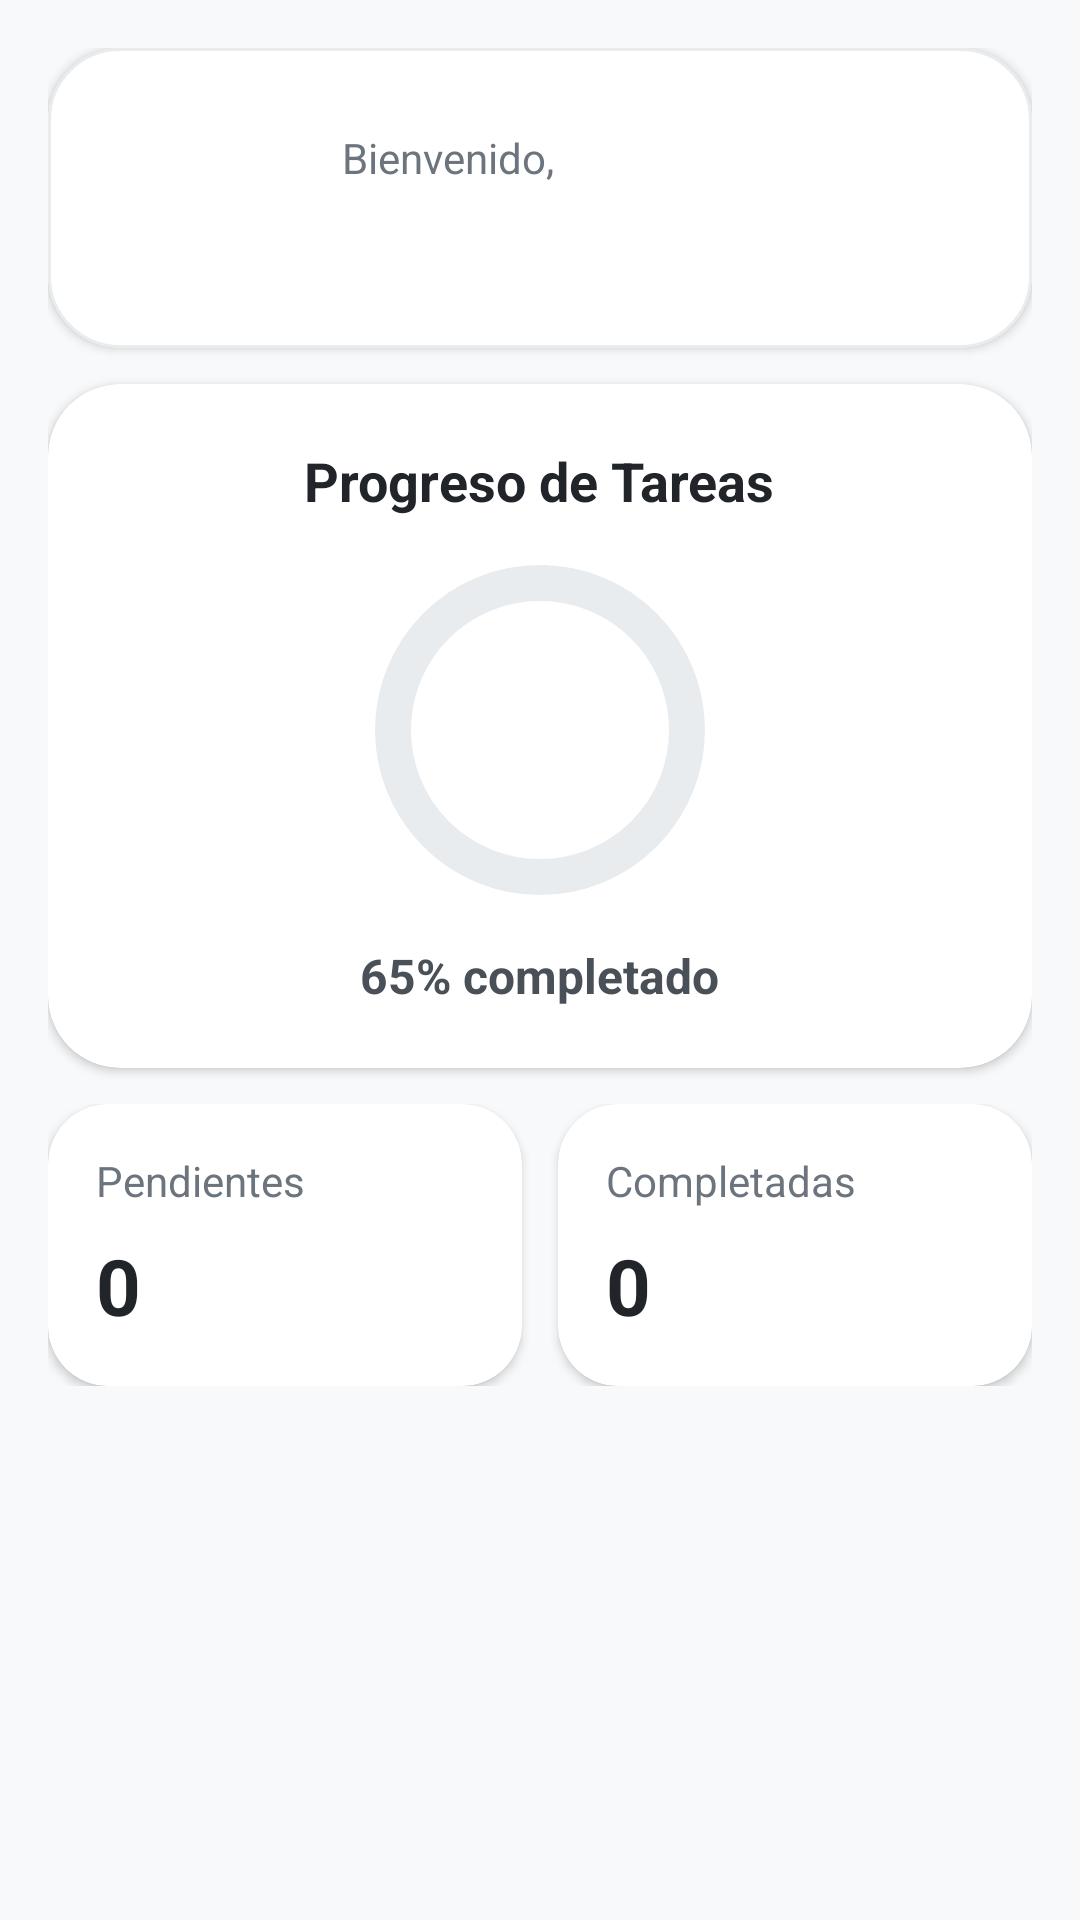

Reconstruct the res/layout file that produces this screen, plus the resources it refers to.
<!-- AndroidManifest.xml: application theme Theme.PAMARTE_E5 -->
<!-- res/layout/fragment_dash.xml -->
<?xml version="1.0" encoding="utf-8"?>
<FrameLayout xmlns:android="http://schemas.android.com/apk/res/android"
    xmlns:app="http://schemas.android.com/apk/res-auto"
    android:layout_width="match_parent"
    android:layout_height="match_parent"
    android:background="#F8F9FA">

    <ScrollView
        android:layout_width="match_parent"
        android:layout_height="match_parent"
        android:fillViewport="true">

        <LinearLayout
            android:layout_width="match_parent"
            android:layout_height="wrap_content"
            android:orientation="vertical"
            android:padding="16dp">

            
            <com.google.android.material.card.MaterialCardView
                android:layout_width="match_parent"
                android:layout_height="wrap_content"
                android:layout_marginBottom="12dp"
                app:cardBackgroundColor="#FFFFFF"
                app:cardCornerRadius="24dp"
                app:cardElevation="2dp"
                app:strokeWidth="1dp"
                app:strokeColor="#E9ECEF">

                <LinearLayout
                    android:layout_width="match_parent"
                    android:layout_height="wrap_content"
                    android:gravity="center_vertical"
                    android:orientation="horizontal"
                    android:padding="18dp">

                    <com.google.android.material.imageview.ShapeableImageView
                        android:id="@+id/imgvFotoDash"
                        android:layout_width="64dp"
                        android:layout_height="64dp"
                        android:scaleType="centerCrop"
                        app:shapeAppearanceOverlay="@style/ShapeAppearance.Material3.Corner.Full" />

                    <LinearLayout
                        android:layout_width="match_parent"
                        android:layout_height="wrap_content"
                        android:layout_marginStart="16dp"
                        android:orientation="vertical">

                        <TextView
                            android:id="@+id/txtSaludo"
                            android:layout_width="wrap_content"
                            android:layout_height="wrap_content"
                            android:text="Bienvenido,"
                            android:textColor="#6C757D"
                            android:textSize="14sp" />

                        <TextView
                            android:id="@+id/txtNombreDash"
                            android:layout_width="wrap_content"
                            android:layout_height="wrap_content"
                            android:textColor="#212529"
                            android:textSize="20sp"
                            android:textStyle="bold" />
                    </LinearLayout>
                </LinearLayout>
            </com.google.android.material.card.MaterialCardView>

            
            <androidx.cardview.widget.CardView
                android:layout_width="match_parent"
                android:layout_height="wrap_content"
                android:layout_marginBottom="12dp"
                app:cardBackgroundColor="#FFFFFF"
                app:cardCornerRadius="24dp"
                app:cardElevation="2dp">

                <LinearLayout
                    android:layout_width="match_parent"
                    android:layout_height="wrap_content"
                    android:gravity="center"
                    android:orientation="vertical"
                    android:padding="20dp">

                    <TextView
                        android:layout_width="wrap_content"
                        android:layout_height="wrap_content"
                        android:text="Progreso de Tareas"
                        android:textColor="#212529"
                        android:textSize="18sp"
                        android:textStyle="bold" />

                    <Space
                        android:layout_width="match_parent"
                        android:layout_height="12dp" />

                    
                    <com.google.android.material.progressindicator.CircularProgressIndicator
                        android:id="@+id/progressTareas"
                        android:layout_width="wrap_content"
                        android:layout_height="wrap_content"
                        android:indeterminate="false"
                        android:progress="65"
                        app:indicatorColor="#212529"
                        app:trackColor="#E9ECEF"
                        app:indicatorSize="110dp"
                        app:trackThickness="12dp" />

                    <Space
                        android:layout_width="match_parent"
                        android:layout_height="12dp" />

                    <TextView
                        android:id="@+id/txtPorcentaje"
                        android:layout_width="wrap_content"
                        android:layout_height="wrap_content"
                        android:text="65% completado"
                        android:textColor="#495057"
                        android:textSize="16sp"
                        android:textStyle="bold" />

                </LinearLayout>
            </androidx.cardview.widget.CardView>

            
            <LinearLayout
                android:layout_width="match_parent"
                android:layout_height="wrap_content"
                android:orientation="horizontal"
                android:weightSum="2">

                
                <androidx.cardview.widget.CardView
                    android:layout_width="0dp"
                    android:layout_height="wrap_content"
                    android:layout_weight="1"
                    android:layout_marginEnd="6dp"
                    app:cardBackgroundColor="#FFFFFF"
                    app:cardCornerRadius="20dp"
                    app:cardElevation="2dp">

                    <LinearLayout
                        android:layout_width="match_parent"
                        android:layout_height="wrap_content"
                        android:orientation="vertical"
                        android:padding="16dp">

                        <TextView
                            android:layout_width="wrap_content"
                            android:layout_height="wrap_content"
                            android:text="Pendientes"
                            android:textColor="#6C757D"
                            android:textSize="14sp" />

                        <TextView
                            android:id="@+id/txtTareasPendientes"
                            android:layout_width="wrap_content"
                            android:layout_height="wrap_content"
                            android:layout_marginTop="8dp"
                            android:text="0"
                            android:textColor="#212529"
                            android:textSize="26sp"
                            android:textStyle="bold" />
                    </LinearLayout>
                </androidx.cardview.widget.CardView>

                
                <androidx.cardview.widget.CardView
                    android:layout_width="0dp"
                    android:layout_height="wrap_content"
                    android:layout_weight="1"
                    android:layout_marginStart="6dp"
                    app:cardBackgroundColor="#FFFFFF"
                    app:cardCornerRadius="20dp"
                    app:cardElevation="2dp">

                    <LinearLayout
                        android:layout_width="match_parent"
                        android:layout_height="wrap_content"
                        android:orientation="vertical"
                        android:padding="16dp">

                        <TextView
                            android:layout_width="wrap_content"
                            android:layout_height="wrap_content"
                            android:text="Completadas"
                            android:textColor="#6C757D"
                            android:textSize="14sp" />

                        <TextView
                            android:id="@+id/txtTareasCompletadas"
                            android:layout_width="wrap_content"
                            android:layout_height="wrap_content"
                            android:layout_marginTop="8dp"
                            android:text="0"
                            android:textColor="#212529"
                            android:textSize="26sp"
                            android:textStyle="bold" />
                    </LinearLayout>
                </androidx.cardview.widget.CardView>

            </LinearLayout>

        </LinearLayout>
    </ScrollView>
</FrameLayout>
<!-- resources referenced by this layout -->
<resources>
  <style name="Theme.PAMARTE_E5" parent="Base.Theme.PAMARTE_E5" />
  <style name="Base.Theme.PAMARTE_E5" parent="Theme.Material3.DayNight.NoActionBar">
          
          
      </style>
</resources>
